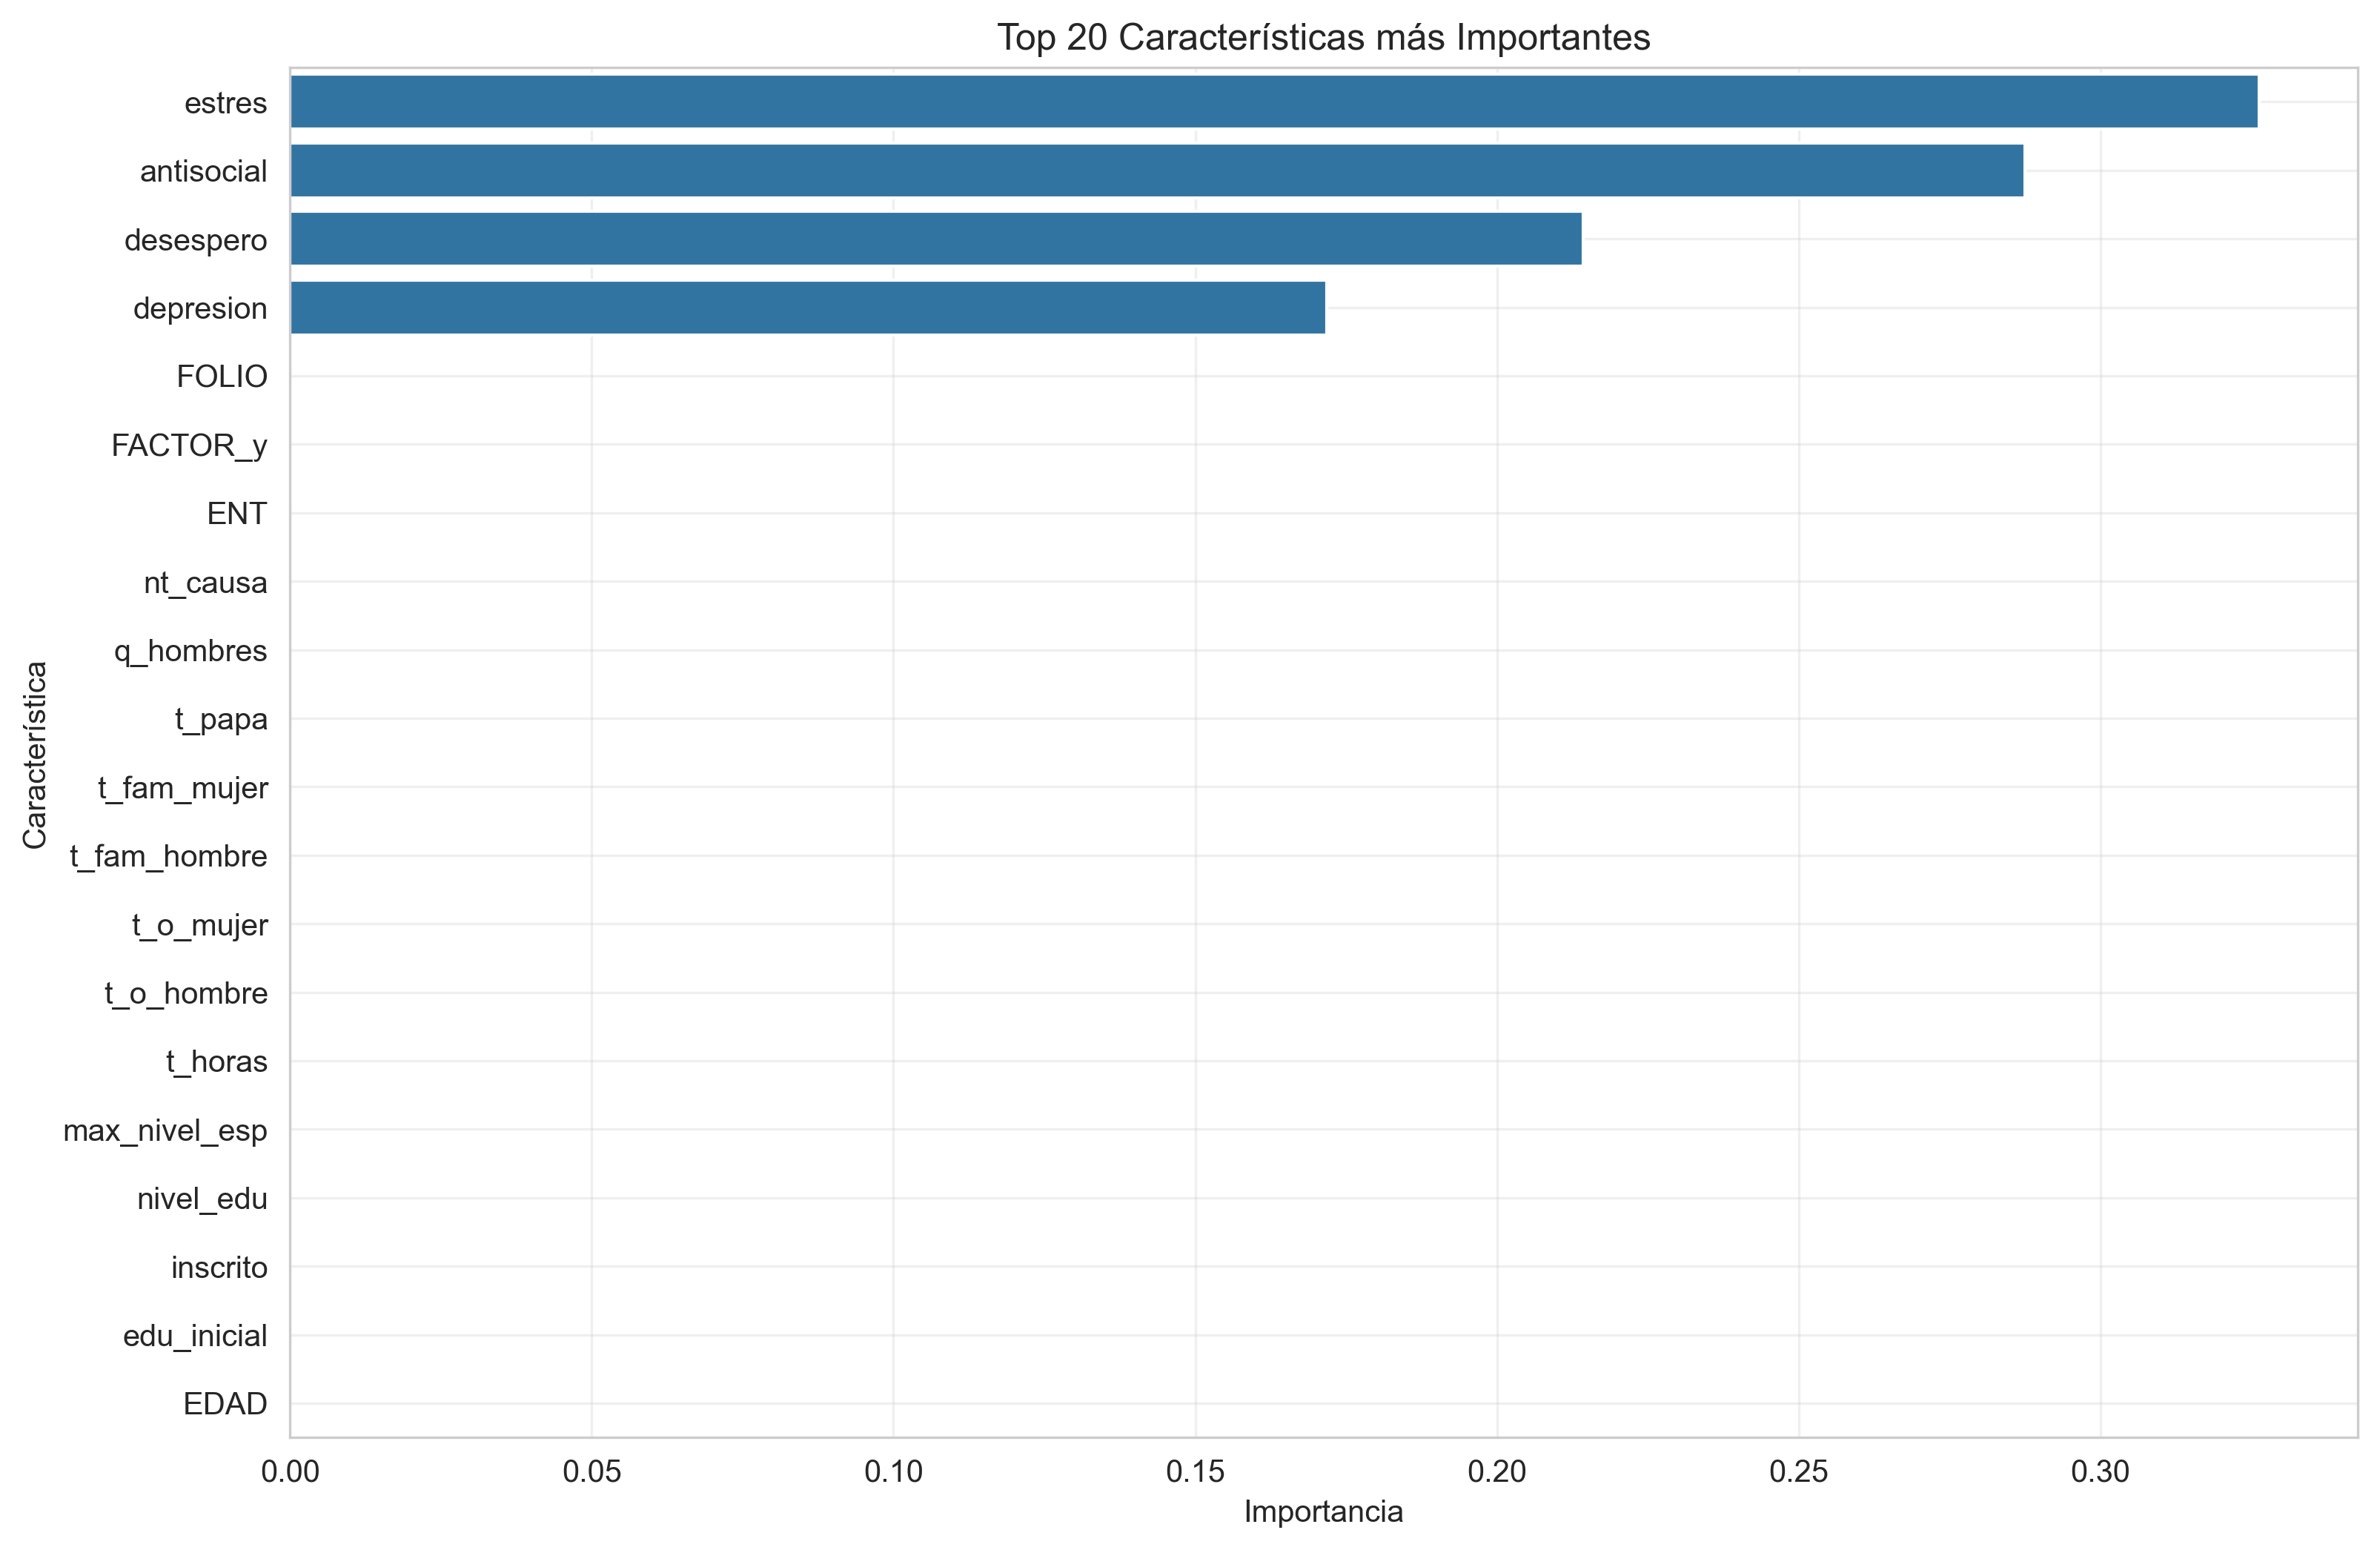

Source data for this figure (header and first rows):
feature, importance
estres, 0.3263
antisocial, 0.2875
desespero, 0.2143
depresion, 0.1718
FOLIO, 1.369480942109258e-13
FACTOR_y, 4.858136580940878e-14
ENT, 3.0149913312372306e-16
nt_causa, 0.0
q_hombres, 0.0
t_papa, 0.0
t_fam_mujer, 0.0
t_fam_hombre, 0.0
t_o_mujer, 0.0
t_o_hombre, 0.0
t_horas, 0.0
max_nivel_esp, 0.0
nivel_edu, 0.0
inscrito, 0.0
edu_inicial, 0.0
EDAD, 0.0
q_personas, 0.0
q_mujeres, 0.0
t_impresos, 0.0
x<30, 0.0
pc, 0.0
laptop, 0.0
tv_plana, 0.0
tablet, 0.0
smartphone, 0.0
InternetF, 0.0
sIF_causa, 0.0
mejora_vida, 0.0
mejora_trabajo, 0.0
mejor_decisor, 0.0
t_mama, 0.0
t_TV, 0.0
asesorias, 0.0
entr_induccion, 0.0
extraord, 0.0
recursado, 0.0
ev_tareas, 0.0
ev_exam, 0.0
ev_digital, 0.0
ev_partcp, 0.0
ev_libreta, 0.0
ev_asist, 0.0
ev_otro, 0.0
ev_nula, 0.0
nins_causa, 0.0
entr_diagnost, 0.0
entr_regulariz, 0.0
t_tablet, 0.0
m_impresos, 0.0
m_pizarra, 0.0
m_audio_vid, 0.0
m_expos, 0.0
m_otro, 0.0
med_plataform, 0.0
med_mail_RS, 0.0
med_clases_v, 0.0
... 5 more rows
